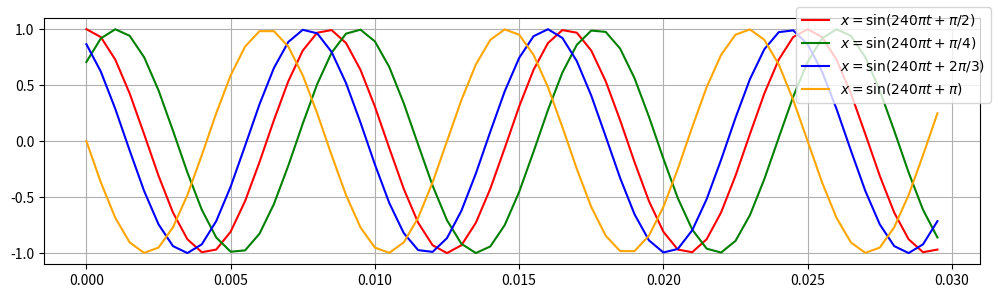
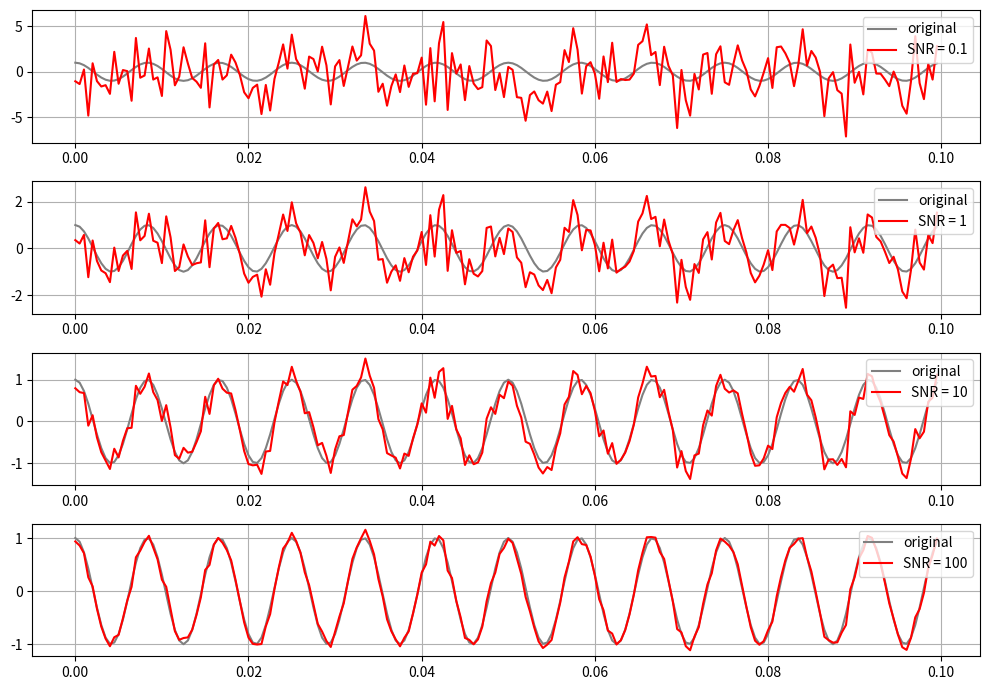

Python code for these plots, in order:
# -*- coding: utf-8 -*-
"""
Created on Fri Oct 16 11:41:31 2026

@author: Teodor Vasile
"""

import numpy as np
import matplotlib.pyplot as plt

BASE = ''

f = 120
A = 1
p = np.pi/3
fs = 2000
ts = 1/fs
T = 0.03
t = np.arange(0,T,ts)
faze = [np.pi/2, np.pi/4, 2*np.pi/3, np.pi]
faze_n = [r'\pi/2', r'\pi/4', r'2\pi/3', r'\pi']
culori = ['red', 'green', 'blue', 'orange']

# a)
def s_sin(faza):
    return A*np.sin(2*np.pi*f*t + faza)


fig, ax = plt.subplots(figsize=(10,3))
for i in range(len(faze)):
    ax.plot(t,s_sin(faze[i]), color=culori[i], label=rf'$x = \sin(240\pi t + {faze_n[i]})$')
ax.grid(True)
fig.legend()
fig.tight_layout()
fig.savefig(BASE + 'fig_2_a.pdf')
plt.show()
plt.close(fig)

# b)
T = 0.1
t = np.arange(0,T,ts)
x = s_sin(faze[0])
z = np.random.normal(0,1, len(x))

snr = [0.1, 1, 10, 100]

fig, axs = plt.subplots(4, figsize=(10,7))

for i in range(len(snr)):
    gamma = np.sqrt((np.linalg.norm(x)**2)/(snr[i]*(np.linalg.norm(z)**2)))
    y = x + gamma * z
    axs[i].plot(t, x, color='gray', label='original')
    axs[i].plot(t, y, color='red', label=f'SNR = {snr[i]}')
    axs[i].grid(True)
    axs[i].legend(loc = 'upper right')
    
fig.tight_layout()
fig.savefig(BASE + 'fig_2_b.pdf')
plt.show()
plt.close(fig)
